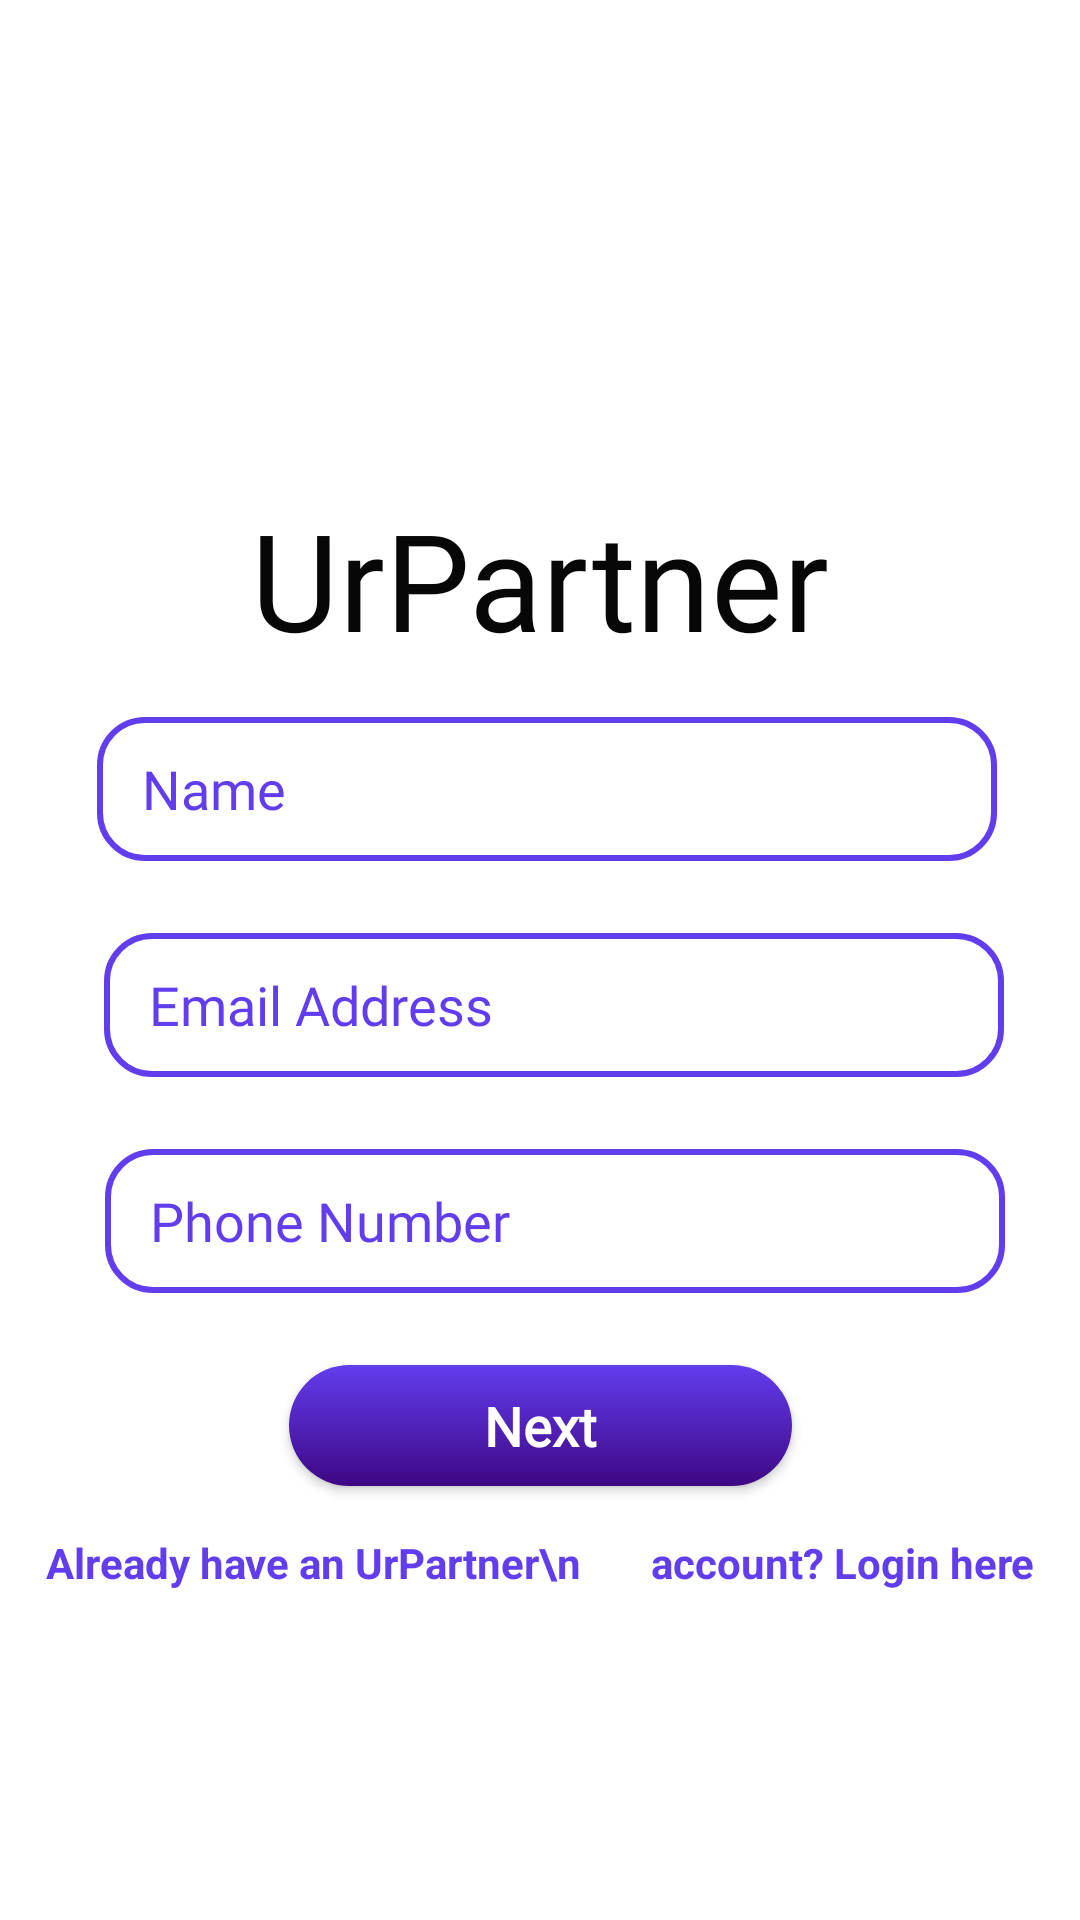

This screen was rendered from an Android layout file. Write that file and the resources it references.
<!-- AndroidManifest.xml: application theme Theme.UrWork -->
<!-- res/layout/fragment_first_screen.xml -->
<?xml version="1.0" encoding="utf-8"?>
<androidx.constraintlayout.widget.ConstraintLayout xmlns:android="http://schemas.android.com/apk/res/android"
    xmlns:app="http://schemas.android.com/apk/res-auto"
    xmlns:tools="http://schemas.android.com/tools"
    android:layout_width="match_parent"
    android:layout_height="match_parent"
    tools:context=".Fragments.urPartnerRegister.FirstScreen">


    <TextView
        android:id="@+id/logo"
        android:layout_width="wrap_content"
        android:layout_height="wrap_content"
        android:layout_gravity="center_horizontal"
        android:fontFamily="@font/lexend_deca"
        android:text="UrPartner"
        android:textColor="#070707"
        android:textSize="45sp"
        app:layout_constraintBottom_toBottomOf="parent"
        app:layout_constraintEnd_toEndOf="parent"
        app:layout_constraintStart_toStartOf="parent"
        app:layout_constraintTop_toTopOf="parent"
        app:layout_constraintVertical_bias="0.281"
        app:textAllCaps="false" />

    <EditText
        android:id="@+id/name"
        android:layout_width="300dp"
        android:layout_height="wrap_content"
        android:layout_marginTop="16dp"
        android:background="@drawable/edittext"
        android:ems="10"
        android:hint="Name"
        android:inputType="textPersonName"
        android:minHeight="48dp"
        android:paddingStart="15dp"
        android:paddingTop="10dp"
        android:paddingEnd="10dp"
        android:paddingBottom="10dp"
        android:textColor="@color/purple_500"
        android:textColorHint="@color/purple_500"
        app:fontFamily="@font/lexend_deca"
        app:layout_constraintEnd_toEndOf="parent"
        app:layout_constraintHorizontal_bias="0.54"
        app:layout_constraintStart_toStartOf="parent"
        app:layout_constraintTop_toBottomOf="@+id/logo" />

    <EditText
        android:id="@+id/email"
        android:layout_width="300dp"
        android:layout_height="wrap_content"
        android:layout_marginStart="10dp"
        android:layout_marginTop="24dp"
        android:background="@drawable/edittext"
        android:ems="10"
        android:hint="Email Address"
        android:inputType="textEmailAddress"
        android:minHeight="48dp"
        android:paddingStart="15dp"
        android:paddingTop="10dp"
        android:paddingEnd="10dp"
        android:paddingBottom="10dp"
        android:textColor="@color/purple_500"
        android:textColorHint="@color/purple_500"
        app:fontFamily="@font/lexend_deca"
        app:layout_constraintEnd_toEndOf="parent"
        app:layout_constraintHorizontal_bias="0.495"
        app:layout_constraintStart_toStartOf="parent"
        app:layout_constraintTop_toBottomOf="@+id/name" />

    <EditText
        android:id="@+id/phone"
        android:layout_width="300dp"
        android:layout_height="wrap_content"
        android:layout_marginStart="10dp"
        android:layout_marginTop="24dp"
        android:background="@drawable/edittext"
        android:ems="10"
        android:hint="Phone Number"
        android:inputType="phone"
        android:minHeight="48dp"
        android:paddingStart="15dp"
        android:paddingTop="10dp"
        android:paddingEnd="10dp"
        android:paddingBottom="10dp"
        android:textColor="@color/purple_500"
        android:textColorHint="@color/purple_500"
        app:fontFamily="@font/lexend_deca"
        app:layout_constraintEnd_toEndOf="parent"
        app:layout_constraintHorizontal_bias="0.497"
        app:layout_constraintStart_toStartOf="parent"
        app:layout_constraintTop_toBottomOf="@+id/email" />

    <TextView
        android:id="@+id/next"
        android:layout_width="wrap_content"
        android:layout_height="wrap_content"
        android:layout_marginTop="24dp"
        android:layout_weight="1"
        android:background="@drawable/register_button"
        android:elevation="2dp"
        android:paddingLeft="65sp"
        android:paddingTop="8sp"
        android:paddingRight="65sp"
        android:paddingBottom="8sp"
        android:text="Next"
        android:textColor="@color/white"
        android:textSize="18sp"
        android:textStyle="bold"
        app:fontFamily="@font/lexend_deca"
        app:layout_constraintEnd_toEndOf="parent"
        app:layout_constraintStart_toStartOf="parent"
        app:layout_constraintTop_toBottomOf="@+id/phone" />

    <TextView
        android:id="@+id/alreadyLogin"
        android:layout_width="wrap_content"
        android:layout_height="wrap_content"
        android:layout_marginTop="16dp"
        android:textColor="@color/purple_500"
        android:textSize="14sp"
        android:textStyle="bold"
        android:text="Already have an UrPartner\n       account? Login here"
        app:layout_constraintEnd_toEndOf="parent"
        app:layout_constraintStart_toStartOf="parent"
        app:layout_constraintTop_toBottomOf="@+id/next" />

    <TextView
        android:id="@+id/loading"
        android:layout_width="wrap_content"
        android:layout_height="wrap_content"
        android:layout_marginTop="75dp"
        android:layout_weight="1"
        android:text="Loading..."
        android:textColor="@color/purple_500"
        android:textSize="14sp"
        android:textStyle="bold"
        android:visibility="invisible"
        app:layout_constraintEnd_toEndOf="parent"
        app:layout_constraintStart_toStartOf="parent"
        app:layout_constraintTop_toBottomOf="@+id/next" />


</androidx.constraintlayout.widget.ConstraintLayout>
<!-- resources referenced by this layout -->
<resources>
  <color name="purple_500">#623DEE</color>
  <color name="white">#FFFFFFFF</color>
  <!-- drawable edittext (drawable) -->
  <?xml version="1.0" encoding="utf-8"?>
  <shape android:shape = "rectangle" xmlns:android="http://schemas.android.com/apk/res/android">
  
      <corners android:radius = "15dp"/>
      <stroke android:color= "@color/purple_500"
          android:width="2dp"/>
  </shape>
  <!-- drawable register_button (drawable) -->
  <?xml version="1.0" encoding="utf-8"?>
  <shape android:shape = "rectangle" xmlns:android="http://schemas.android.com/apk/res/android">
  
      <corners android:radius = "30dp"/>
      <solid android:color= "@color/purple_500"/>
  
      <gradient
          android:startColor="@color/purple_500"
          android:endColor="@color/purple_200"
          android:angle="100"/>
  </shape>
  <style name="Theme.UrWork" parent="Theme.MaterialComponents.DayNight.DarkActionBar">
          
          <item name="colorPrimary">@color/purple_500</item>
          <item name="colorPrimaryVariant">@color/purple_500</item>
          <item name="colorOnPrimary">@color/white</item>
          
          <item name="colorSecondary">@color/purple_200</item>
          <item name="colorSecondaryVariant">@color/teal_700</item>
          <item name="colorOnSecondary">#FCFBFB</item>
          
          <item name="android:statusBarColor" tools:targetApi="l">?attr/colorPrimaryVariant</item>
          
  
          <item name="android:windowIsTranslucent">true</item>
      </style>
  <color name="purple_200">#3E0783</color>
  <color name="teal_700">#FF018786</color>
</resources>
